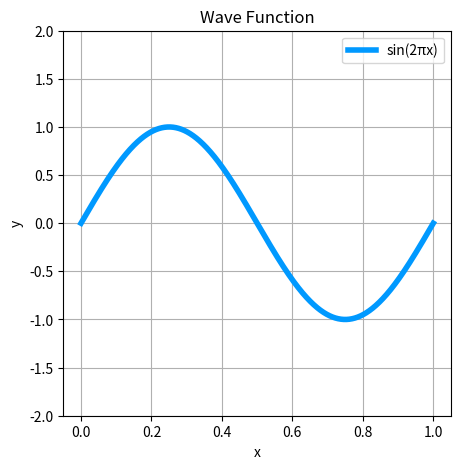

Source code (Python):
import matplotlib.pyplot as plt
import numpy as np

x = np.linspace(0, 1, 1000)
y = np.sin(2 * np.pi * x)

plt.figure(figsize=(5, 5))
plt.ylim(-2, 2)
plt.plot(x, y, label="sin(2πx)", color="#09f", linewidth=4)
plt.xlabel("x")
plt.ylabel("y")
plt.title("Wave Function")
plt.legend()
plt.grid()

plt.savefig("sine_wave.pdf", format="pdf", bbox_inches="tight")
